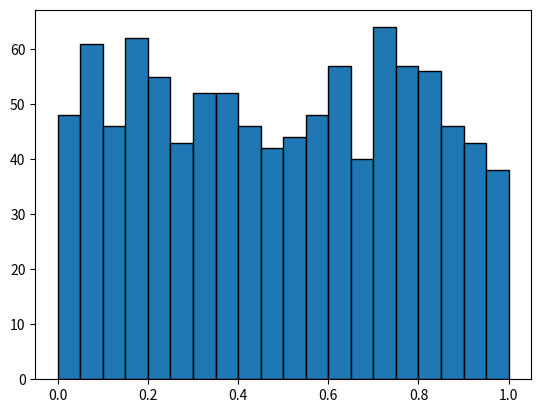

Generate this figure with matplotlib:
# -*- coding: utf-8 -*-

import numpy as np
import matplotlib.pyplot as plt

data = np.random.rand(1000)
plt.hist(data, bins=20, range=(0, 1), edgecolor='black')
plt.savefig('uniform_histogram.png')
